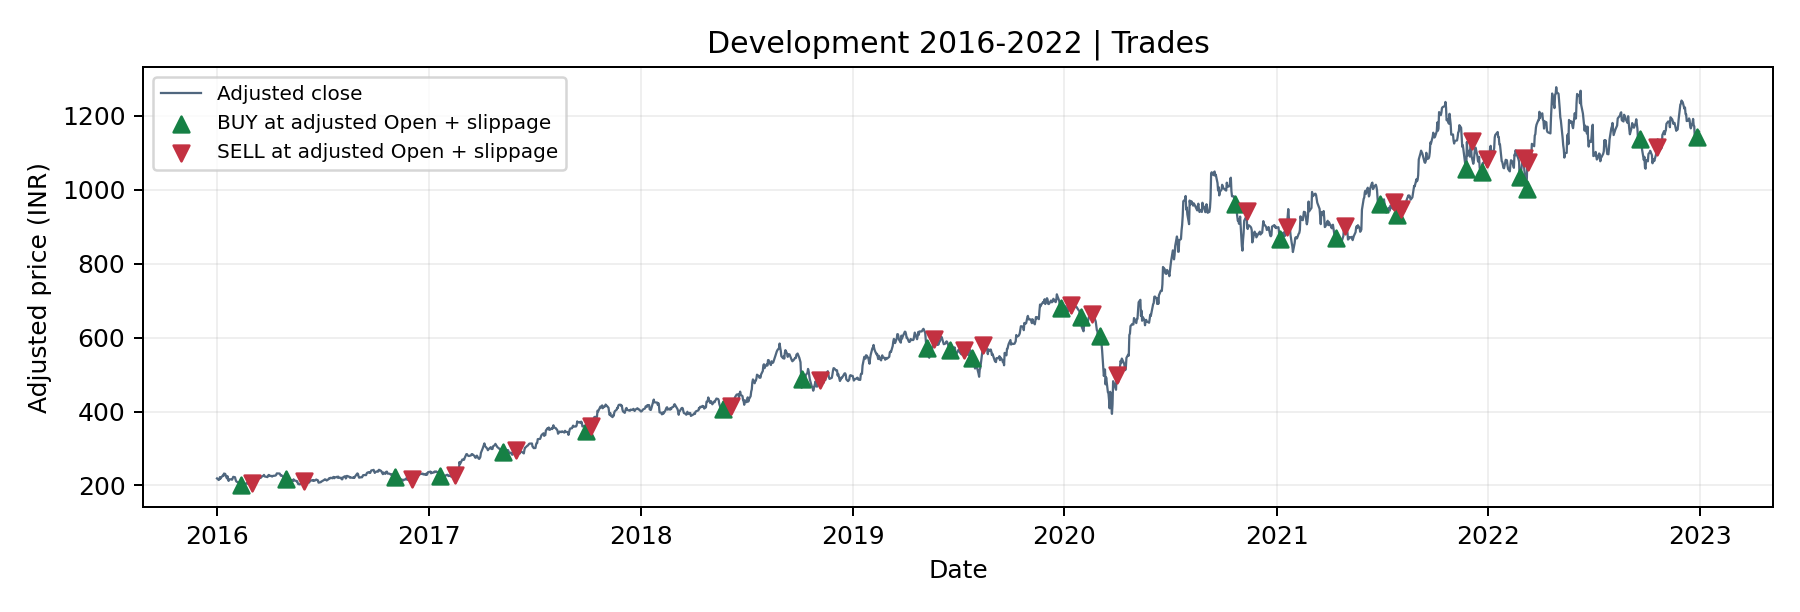

The data file committed next to this chart (first rows):
Entry date, Exit date, Shares, Entry fill, Exit fill, Net P&L, Holding sessions, Exit reason
2016-02-12, 2016-03-01, 49, 201.5, 208, 295.4, 12, mean-exit
2016-04-29, 2016-05-30, 46, 216.8, 212.9, -200.7, 21, mean-exit
2016-11-03, 2016-12-02, 44, 223.4, 217.1, -297.3, 20, mean-exit
2017-01-19, 2017-02-15, 44, 225.9, 229.5, 140.3, 18, mean-exit
2017-05-08, 2017-05-30, 34, 290.2, 295.6, 162.2, 16, mean-exit
2017-09-29, 2017-10-06, 28, 348.3, 362.1, 367.2, 4, mean-exit
2018-05-23, 2018-06-06, 24, 407.4, 416.2, 192, 10, mean-exit
2018-10-05, 2018-11-06, 20, 486.9, 484, -77.82, 21, mean-exit
2019-05-09, 2019-05-22, 17, 570.8, 595.3, 398.1, 9, mean-exit
2019-06-18, 2019-07-12, 17, 566.4, 567.6, 1.933, 18, mean-exit
2019-07-26, 2019-08-14, 18, 545.4, 580.4, 609.6, 12, mean-exit
2019-12-27, 2020-01-13, 14, 680.3, 687.7, 83.8, 11, mean-exit
2020-01-29, 2020-02-17, 15, 656.7, 662.7, 70.17, 13, mean-exit
2020-03-02, 2020-04-01, 16, 603.7, 499.5, -1685, 21, mean-exit
2020-10-22, 2020-11-11, 10, 960.7, 942.4, -201.9, 14, mean-exit
2021-01-07, 2021-01-19, 11, 867.2, 899.8, 339, 8, mean-exit
2021-04-13, 2021-04-28, 11, 868.8, 901.3, 337.4, 9, mean-exit
2021-06-28, 2021-07-23, 10, 961.6, 966.2, 27.47, 18, mean-exit
2021-07-28, 2021-08-04, 10, 932.6, 948.1, 136.7, 5, mean-exit
2021-11-23, 2021-12-03, 9, 1057, 1131, 644.5, 8, mean-exit
2021-12-21, 2021-12-29, 9, 1047, 1082, 295.9, 6, mean-exit
2022-02-25, 2022-03-03, 9, 1033, 1086, 460.1, 3, mean-exit
2022-03-08, 2022-03-11, 10, 1002, 1076, 714.1, 3, mean-exit
2022-09-19, 2022-10-19, 9, 1136, 1115, -213.2, 21, mean-exit
